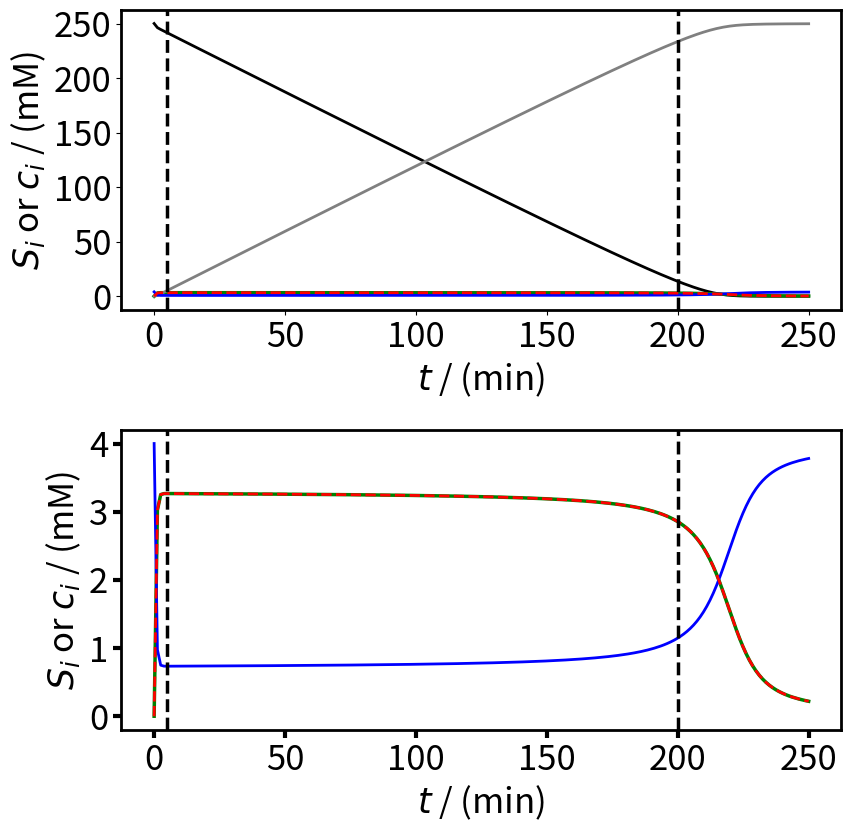

This chart was generated by the following Python code:
# -*- coding: utf-8 -*-
"""
Created on Sun Dec  3 12:45:28 2023

[redacted]
"""
import numpy as np
import matplotlib.pyplot as plt
import math
import matplotlib as klp


import numpy as np
from scipy.integrate import odeint
import math as mt
import scipy.optimize as opt
import pylab

#------------------------------------------------------------------ Parameters
# kinetic parameters
k = {}
k['A'] = 45
k['B'] = 50

#----------------------------------------------------------- Control variables
# Running time (min)
t_f = 250
# Initial substrate titer (mΜ)
S1_initial = 250
# Initial intermediate titer (mM)
S2_initial = 0
# Initial cofactor titer (mΜ)
S4_initial = 4
# Enzyme titers (μΜ)
E_A = 1
E_B = 1

#-----------------------------------------------------------------------------

def Reaction_rates(S,t):  
    v = {}
    v['I'] = k['A']*E_A*S[4]*S[1]/ (S[1]+15)/ (S[4]+25)
    v['II'] = k['B']*E_B*S[2]*S[5]/ (S[2]+30)/ (S[5]+10)
    return(v)

#-------------------------------------------------------DIFFERENTIAL_EQUATIONS
def Material_balances(S,t):         
    v = Reaction_rates(S,t)
    dS1dt = -v['I']
    dS2dt = +v['I']-v['II']
    dS3dt = +v['II']
    dS4dt = -v['I']+v['II']
    dS5dt = +v['I']-v['II']
    dSdt = [0, dS1dt, dS2dt, dS3dt, dS4dt, dS5dt]
    return(dSdt)

#-----------------------------------------------------------------------SOLVER
t = np.linspace(0,t_f,200)  
S0 = [0, S1_initial, S2_initial, 0, S4_initial, 0]
S = odeint(Material_balances,S0,t)

import matplotlib.patches as patches


import matplotlib.pyplot as plt
import matplotlib as mpl
fig = plt.figure(figsize=(9,9))

plt.subplot(211)

ax = fig.gca()
mpl.rcParams['xtick.major.size'] = 6
mpl.rcParams['xtick.major.width'] = 3
mpl.rcParams['ytick.major.size'] = 6
mpl.rcParams['ytick.major.width'] = 3
ax.plot(t,S[:,1],'-', color = 'black', linewidth=2, label='$\it{S}$$_1$')
ax.plot(t,S[:,2],'-', color = 'green', linewidth=2.5, label='$\it{S}$$_2$')
ax.plot(t,S[:,3],'-', color = 'grey', linewidth=2, label='$\it{S}$$_3$')
ax.plot(t,S[:,4],'-', color = 'blue', linewidth=2, label='$\it{c}$$_1$')
ax.plot(t,S[:,5],'--', color = 'red', linewidth=2, label='$\it{c}$$_2$')
#ax.plot(t,c1,'-.', color = 'black', linewidth=2, label='$\it{c}$$_2$')
plt.ylabel('$\it{c}$$_1$ / (mM)', fontsize=25)


#rect = patches.Rectangle((-1, -3), 53.5, 15, linestyle= '-.', linewidth=1,  edgecolor='black', facecolor='none')
#ax.add_patch(rect)

plt.ylabel('$\it{S}$$_i$ or $\it{c}$$_i$ / (mM)', fontsize=25)
plt.xlabel('$\it{t}$ / (min)', fontsize=25)

ax.grid(False)
#ax.legend(fontsize=25)
#plt.legend(bbox_to_anchor=(1.05, 1), fontsize=25, loc='upper left')
#plt.ylim(0,8)


plt.xticks(fontsize=25)
#plt.xticks([0, 20, 40, 60, 80, 100])
plt.yticks(fontsize=25)
ax.spines["top"].set_linewidth(2)
ax.spines["left"].set_linewidth(2)
ax.spines["right"].set_linewidth(2)
ax.spines["bottom"].set_linewidth(2)
ax.spines["bottom"].set_linewidth(2)
plt.savefig('simu crn a.png', bbox_inches='tight')
plt.savefig('simu crn a.pdf', bbox_inches='tight')
#plt.show()


plt.axvline(x=5, linewidth=2.5, color = 'black', linestyle = '--')
plt.axvline(x=200, linewidth=2.5, color = 'black', linestyle = '--')


plt.subplots_adjust(left=0.1,
                    bottom=0.1, 
                    right=0.9, 
                    top=0.9, 
                    wspace=0.4, 
                    hspace=0.4)

plt.subplot(212)
ax = fig.gca()
mpl.rcParams['xtick.major.size'] = 6
mpl.rcParams['xtick.major.width'] = 3
mpl.rcParams['ytick.major.size'] = 6
mpl.rcParams['ytick.major.width'] = 3
#ax.plot(t,S[:,1],'-', color = 'black', linewidth=2, label='$\it{S}$$_1$')
ax.plot(t,S[:,2],'-', color = 'green', linewidth=2.5, label='$\it{S}$$_2$')
#ax.plot(t,S[:,3],'-', color = 'grey', linewidth=2, label='$\it{S}$$_3$')
ax.plot(t,S[:,4],'-', color = 'blue', linewidth=2, label='$\it{c}$$_1$')
ax.plot(t,S[:,5],'--', color = 'red', linewidth=2, label='$\it{c}$$_2$')
#ax.plot(t,c1,'-.', color = 'black', linewidth=2, label='$\it{c}$$_2$')
plt.ylabel('$\it{c}$$_1$ / (mM)', fontsize=25)

plt.axvline(x=5, linewidth=2.5, color = 'black', linestyle = '--')
plt.axvline(x=200, linewidth=2.5, color = 'black', linestyle = '--')

#rect = patches.Rectangle((-1, -3), 53.5, 15, linestyle= '-.', linewidth=1,  edgecolor='black', facecolor='none')
#ax.add_patch(rect)

plt.ylabel('$\it{S}$$_i$ or $\it{c}$$_i$ / (mM)', fontsize=25)
plt.xlabel('$\it{t}$ / (min)', fontsize=25)

ax.grid(False)
#ax.legend(fontsize=25)
#plt.legend(bbox_to_anchor=(1.05, 1), fontsize=25, loc='upper left')
#plt.ylim(0,8)


plt.xticks(fontsize=25)
plt.yticks([0, 1, 2, 3, 4])
plt.yticks(fontsize=25)
ax.spines["top"].set_linewidth(2)
ax.spines["left"].set_linewidth(2)
ax.spines["right"].set_linewidth(2)
ax.spines["bottom"].set_linewidth(2)
ax.spines["bottom"].set_linewidth(2)
plt.savefig('First simu.pdf', bbox_inches='tight')
#plt.show()

